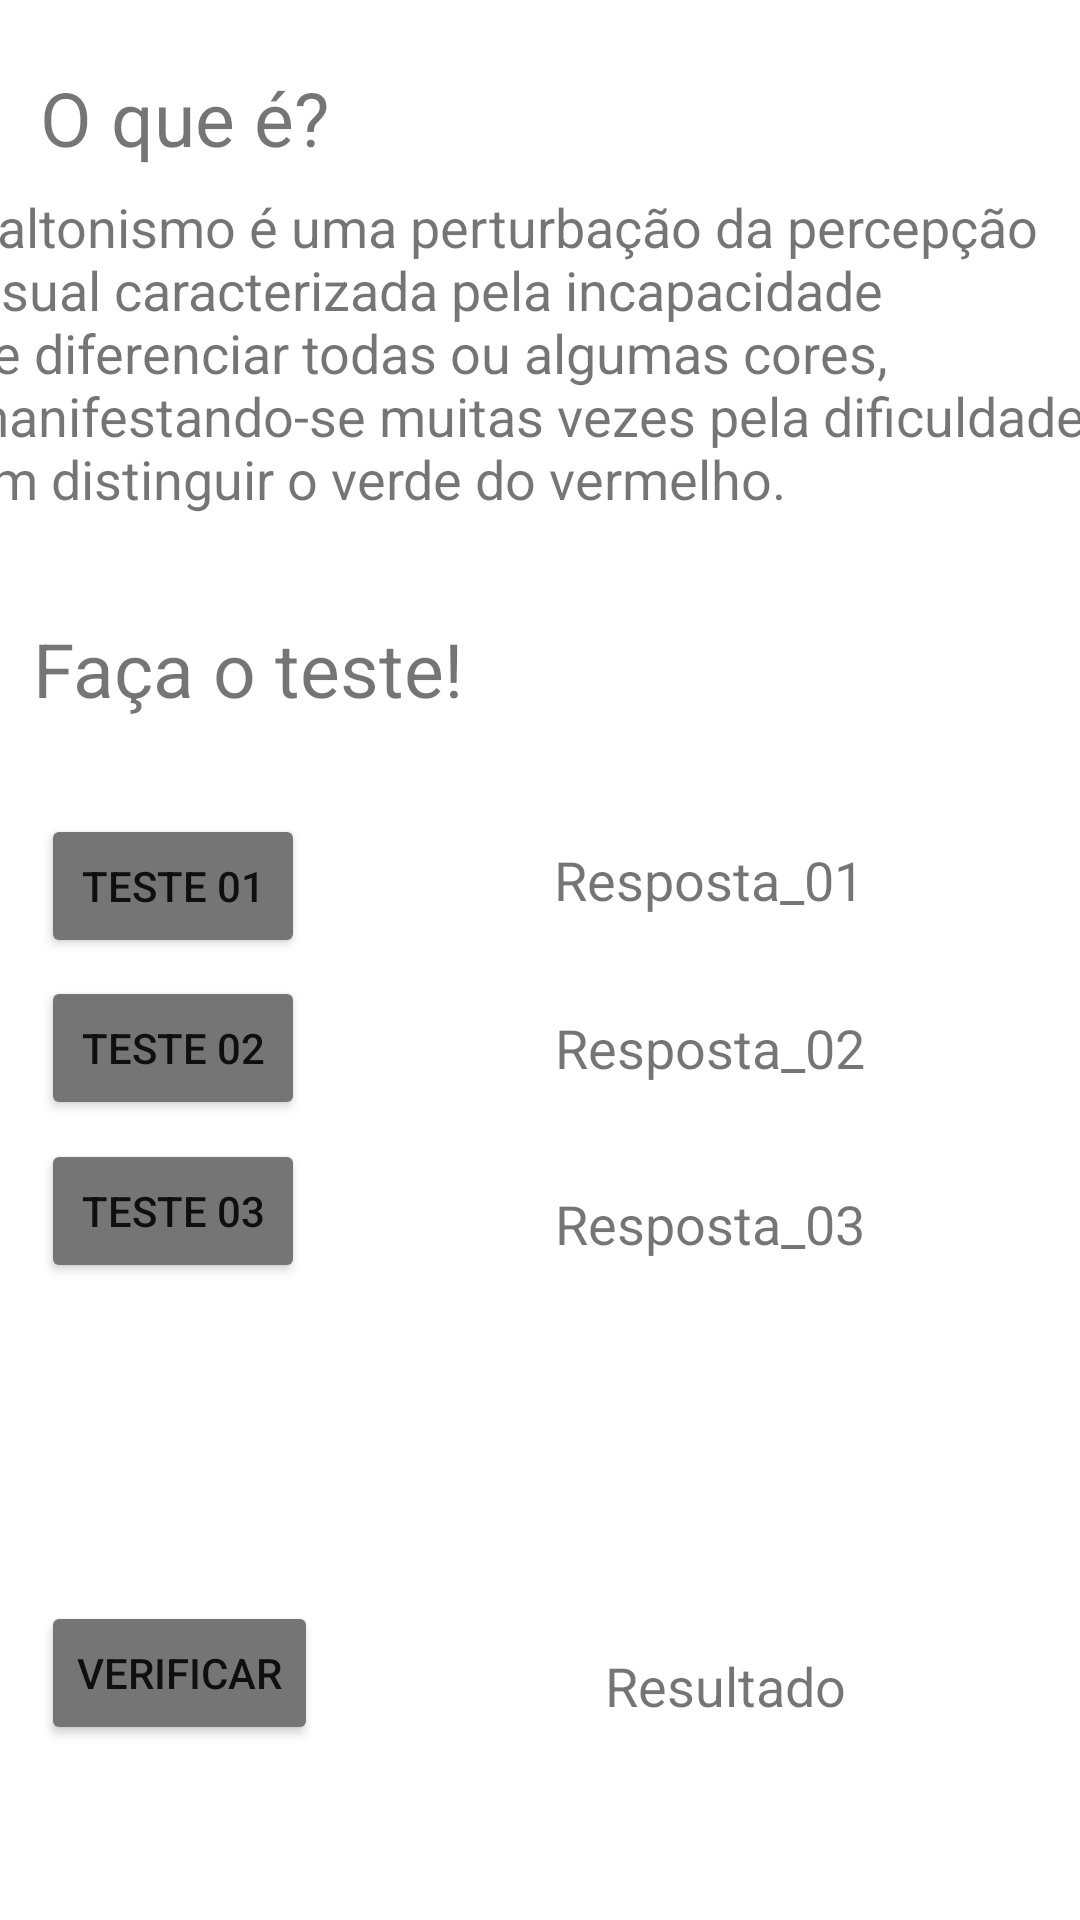

Android layout source for this screen:
<!-- AndroidManifest.xml: application theme Theme.DaltoApp -->
<!-- res/layout/activity_main.xml -->
<?xml version="1.0" encoding="utf-8"?>
<androidx.constraintlayout.widget.ConstraintLayout xmlns:android="http://schemas.android.com/apk/res/android"
    xmlns:app="http://schemas.android.com/apk/res-auto"
    xmlns:tools="http://schemas.android.com/tools"
    android:layout_width="match_parent"
    android:layout_height="match_parent"
    tools:context=".MainActivity">

    <TextView
        android:id="@+id/textResultado"
        android:layout_width="wrap_content"
        android:layout_height="wrap_content"
        android:text="Resultado"
        android:textSize="18sp"
        app:layout_constraintBottom_toBottomOf="parent"
        app:layout_constraintEnd_toEndOf="parent"
        app:layout_constraintHorizontal_bias="0.721"
        app:layout_constraintStart_toStartOf="parent"
        app:layout_constraintTop_toBottomOf="@+id/textExplicacao"
        app:layout_constraintVertical_bias="0.85" />

    <Button
        android:id="@+id/buttonVerificar"
        android:layout_width="wrap_content"
        android:layout_height="wrap_content"
        android:text="Verificar"
        app:backgroundTint="#757575"
        app:layout_constraintBottom_toBottomOf="parent"
        app:layout_constraintEnd_toEndOf="parent"
        app:layout_constraintHorizontal_bias="0.051"
        app:layout_constraintStart_toStartOf="parent"
        app:layout_constraintTop_toBottomOf="@+id/textExplicacao"
        app:layout_constraintVertical_bias="0.86" />

    <TextView
        android:id="@+id/textResposta3"
        android:layout_width="wrap_content"
        android:layout_height="wrap_content"
        android:text="Resposta_03"
        android:textSize="18sp"
        app:layout_constraintBottom_toBottomOf="parent"
        app:layout_constraintEnd_toEndOf="parent"
        app:layout_constraintHorizontal_bias="0.721"
        app:layout_constraintStart_toStartOf="parent"
        app:layout_constraintTop_toBottomOf="@+id/textExplicacao" />

    <TextView
        android:id="@+id/textResposta2"
        android:layout_width="wrap_content"
        android:layout_height="wrap_content"
        android:text="Resposta_02"
        android:textSize="18sp"
        app:layout_constraintBottom_toBottomOf="parent"
        app:layout_constraintEnd_toEndOf="parent"
        app:layout_constraintHorizontal_bias="0.721"
        app:layout_constraintStart_toStartOf="parent"
        app:layout_constraintTop_toBottomOf="@+id/textExplicacao"
        app:layout_constraintVertical_bias="0.367" />

    <Button
        android:id="@+id/buttonTeste3"
        android:layout_width="wrap_content"
        android:layout_height="wrap_content"
        android:text="Teste 03"
        app:backgroundTint="#757575"
        app:layout_constraintBottom_toBottomOf="parent"
        app:layout_constraintEnd_toEndOf="parent"
        app:layout_constraintHorizontal_bias="0.05"
        app:layout_constraintStart_toStartOf="parent"
        app:layout_constraintTop_toBottomOf="@+id/textExplicacao"
        app:layout_constraintVertical_bias="0.49" />

    <Button
        android:id="@+id/buttonTeste2"
        android:layout_width="wrap_content"
        android:layout_height="wrap_content"
        android:text="Teste 02"
        app:backgroundTint="#757575"
        app:layout_constraintBottom_toBottomOf="parent"
        app:layout_constraintEnd_toEndOf="parent"
        app:layout_constraintHorizontal_bias="0.05"
        app:layout_constraintStart_toStartOf="parent"
        app:layout_constraintTop_toBottomOf="@+id/textExplicacao"
        app:layout_constraintVertical_bias="0.36" />

    <TextView
        android:id="@+id/textOqueE"
        android:layout_width="wrap_content"
        android:layout_height="wrap_content"
        android:text="O que é?"
        android:textSize="25sp"
        app:layout_constraintBottom_toBottomOf="parent"
        app:layout_constraintEnd_toEndOf="parent"
        app:layout_constraintHorizontal_bias="0.05"
        app:layout_constraintStart_toStartOf="parent"
        app:layout_constraintTop_toTopOf="parent"
        app:layout_constraintVertical_bias="0.037" />

    <TextView
        android:id="@+id/textExplicacao"
        android:layout_width="386dp"
        android:layout_height="112dp"
        android:text="Daltonismo é uma perturbação da percepção visual caracterizada pela incapacidade de diferenciar todas ou algumas cores, manifestando-se muitas vezes pela dificuldade em distinguir o verde do vermelho."
        android:textAllCaps="false"
        android:textSize="18sp"
        app:layout_constraintBottom_toBottomOf="parent"
        app:layout_constraintEnd_toEndOf="parent"
        app:layout_constraintStart_toStartOf="parent"
        app:layout_constraintTop_toTopOf="parent"
        app:layout_constraintVertical_bias="0.120000005" />

    <TextView
        android:id="@+id/textFacaTeste"
        android:layout_width="wrap_content"
        android:layout_height="wrap_content"
        android:text="Faça o teste!"
        android:textSize="25sp"
        app:layout_constraintBottom_toBottomOf="parent"
        app:layout_constraintEnd_toEndOf="parent"
        app:layout_constraintHorizontal_bias="0.05"
        app:layout_constraintStart_toStartOf="parent"
        app:layout_constraintTop_toTopOf="parent"
        app:layout_constraintVertical_bias="0.33999997" />

    <Button
        android:id="@+id/buttonTeste1"
        android:layout_width="wrap_content"
        android:layout_height="wrap_content"
        android:text="Teste 01"
        app:backgroundTint="#757575"
        app:layout_constraintBottom_toBottomOf="parent"
        app:layout_constraintEnd_toEndOf="parent"
        app:layout_constraintHorizontal_bias="0.05"
        app:layout_constraintStart_toStartOf="parent"
        app:layout_constraintTop_toBottomOf="@+id/textExplicacao"
        app:layout_constraintVertical_bias="0.23000002" />

    <TextView
        android:id="@+id/textResposta1"
        android:layout_width="wrap_content"
        android:layout_height="wrap_content"
        android:text="Resposta_01"
        android:textSize="18sp"
        app:layout_constraintBottom_toBottomOf="parent"
        app:layout_constraintEnd_toEndOf="parent"
        app:layout_constraintHorizontal_bias="0.72"
        app:layout_constraintStart_toStartOf="parent"
        app:layout_constraintTop_toBottomOf="@+id/textExplicacao"
        app:layout_constraintVertical_bias="0.24000001" />
</androidx.constraintlayout.widget.ConstraintLayout>
<!-- resources referenced by this layout -->
<resources>
  <style name="Theme.DaltoApp" parent="Theme.MaterialComponents.DayNight.DarkActionBar">
          
          <item name="colorPrimary">@color/purple_500</item>
          <item name="colorPrimaryVariant">@color/purple_700</item>
          <item name="colorOnPrimary">@color/white</item>
          
          <item name="colorSecondary">@color/teal_200</item>
          <item name="colorSecondaryVariant">@color/teal_700</item>
          <item name="colorOnSecondary">@color/black</item>
          
          <item name="android:statusBarColor" tools:targetApi="l">?attr/colorPrimaryVariant</item>
          
      </style>
  <!-- not gathered from this repository: default colours our renderer supplied (Android Studio template values) -->
  <color name="purple_500">#FF6200EE</color>
  <color name="purple_700">#FF3700B3</color>
  <color name="teal_200">#FF03DAC5</color>
  <color name="teal_700">#FF018786</color>
  <color name="black">#FF000000</color>
  <color name="white">#FFFFFFFF</color>
</resources>
